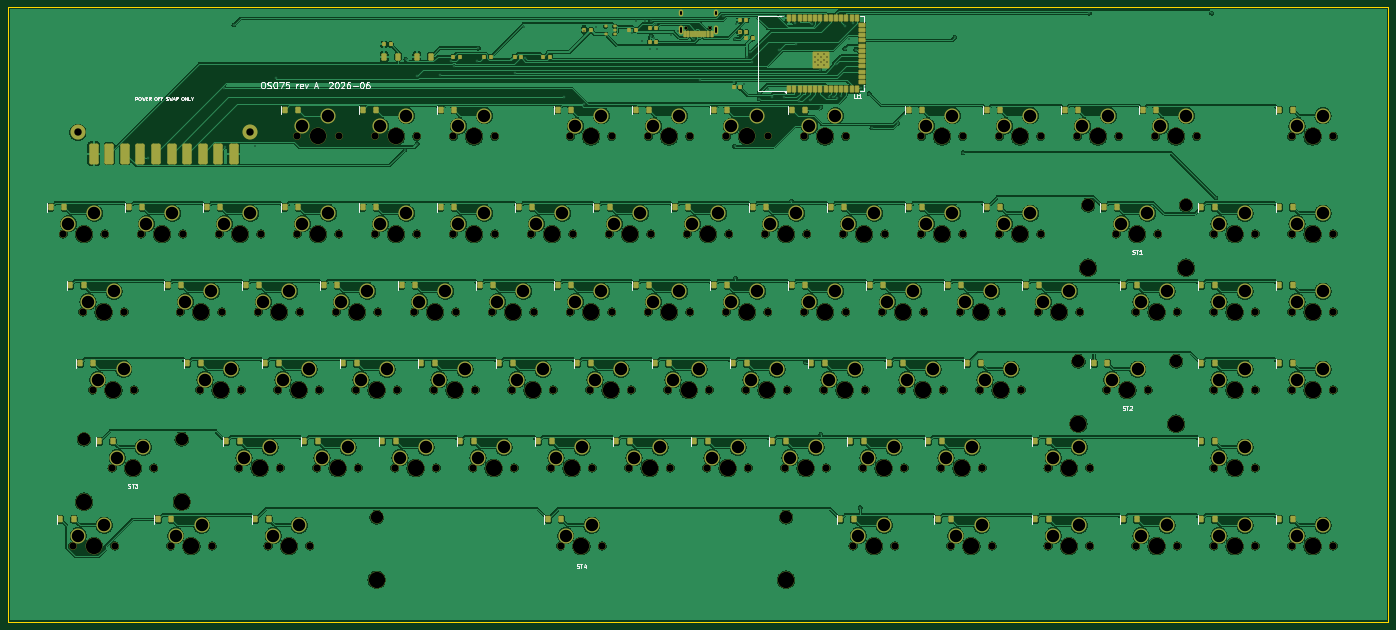
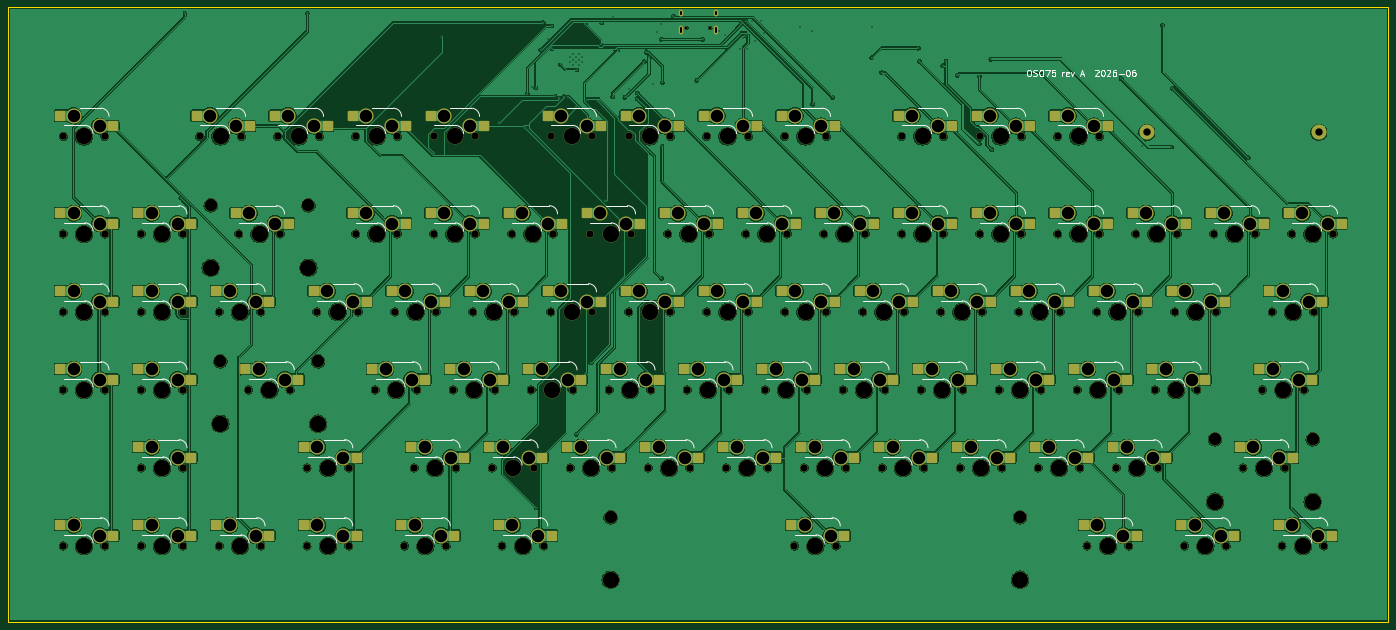
Circuit board: 11 layer files. Board 337.1 x 150.1 mm.
- bottom_copper: oso75-B_Cu.gbl (885583 bytes)
- bottom_mask: oso75-B_Mask.gbs (20451 bytes)
- paste: oso75-B_Paste.gbp (6758 bytes)
- bottom_silk: oso75-B_Silkscreen.gbo (31335 bytes)
- outline: oso75-Edge_Cuts.gm1 (620 bytes)
- top_copper: oso75-F_Cu.gtl (1028567 bytes)
- top_mask: oso75-F_Mask.gts (25635 bytes)
- paste: oso75-F_Paste.gtp (10235 bytes)
- top_silk: oso75-F_Silkscreen.gto (28037 bytes)
- drill: oso75-NPTH.drl (5103 bytes)
- drill: oso75-PTH.drl (4965 bytes)

=== bottom_copper: oso75-B_Cu.gbl (885583 bytes, source omitted) ===
=== bottom_mask: oso75-B_Mask.gbs (20451 bytes, source omitted) ===
=== paste: oso75-B_Paste.gbp (6758 bytes, source omitted) ===
=== bottom_silk: oso75-B_Silkscreen.gbo (31335 bytes, source omitted) ===
=== outline: oso75-Edge_Cuts.gm1 ===
%TF.GenerationSoftware,KiCad,Pcbnew,10.0.3*%
%TF.CreationDate,2026-06-10T19:08:34-07:00*%
%TF.ProjectId,oso75,6f736f37-352e-46b6-9963-61645f706362,rev?*%
%TF.SameCoordinates,Original*%
%TF.FileFunction,Profile,NP*%
%FSLAX46Y46*%
G04 Gerber Fmt 4.6, Leading zero omitted, Abs format (unit mm)*
G04 Created by KiCad (PCBNEW 10.0.3) date 2026-06-10 19:08:34*
%MOMM*%
%LPD*%
G01*
G04 APERTURE LIST*
%TA.AperFunction,Profile*%
%ADD10C,0.100000*%
%TD*%
G04 APERTURE END LIST*
D10*
X0Y0D02*
X337088000Y0D01*
X0Y-150063000D02*
X0Y0D01*
X337088000Y0D02*
X337088000Y-150063000D01*
X337088000Y-150063000D02*
X0Y-150063000D01*
M02*

=== top_copper: oso75-F_Cu.gtl (1028567 bytes, source omitted) ===
=== top_mask: oso75-F_Mask.gts (25635 bytes, source omitted) ===
=== paste: oso75-F_Paste.gtp (10235 bytes, source omitted) ===
=== top_silk: oso75-F_Silkscreen.gto (28037 bytes, source omitted) ===
=== drill: oso75-NPTH.drl ===
M48
; DRILL file KiCad 10.0.3 date 2026-06-10T19:08:35
; FORMAT={-:-/ absolute / metric / decimal}
; #@! TF.CreationDate,2026-06-10T19:08:35-07:00
; #@! TF.GenerationSoftware,Kicad,Pcbnew,10.0.3
; #@! TF.FileFunction,NonPlated,1,2,NPTH
FMAT,2
METRIC
; #@! TA.AperFunction,NonPlated,NPTH,ComponentDrill
T1C0.650
; #@! TA.AperFunction,NonPlated,NPTH,ComponentDrill
T2C1.750
; #@! TA.AperFunction,NonPlated,NPTH,ComponentDrill
T3C1.800
; #@! TA.AperFunction,NonPlated,NPTH,ComponentDrill
T4C3.048
; #@! TA.AperFunction,NonPlated,NPTH,ComponentDrill
T5C3.988
; #@! TA.AperFunction,NonPlated,NPTH,ComponentDrill
T6C4.000
%
G90
G05
T1
X165.65Y-5.003
X171.43Y-5.003
T2
X13.445Y-55.338
X15.826Y-131.538
X18.208Y-74.388
X20.589Y-93.438
X23.605Y-55.338
X25.351Y-112.488
X25.986Y-131.538
X28.368Y-74.388
X30.749Y-93.438
X32.495Y-55.338
X35.511Y-112.488
X39.639Y-131.538
X42.02Y-74.388
X42.655Y-55.338
X46.783Y-93.438
X49.799Y-131.538
X51.545Y-55.338
X52.18Y-74.388
X56.308Y-112.488
X56.943Y-93.438
X61.07Y-74.388
X61.705Y-55.338
X63.451Y-131.538
X65.832Y-93.438
X66.468Y-112.488
X70.595Y-31.526
X70.595Y-55.338
X71.23Y-74.388
X73.611Y-131.538
X75.358Y-112.488
X75.992Y-93.438
X80.12Y-74.388
X80.755Y-31.526
X80.755Y-55.338
X84.883Y-93.438
X85.518Y-112.488
X89.645Y-31.526
X89.645Y-55.338
X90.28Y-74.388
X94.407Y-112.488
X95.043Y-93.438
X99.17Y-74.388
X99.805Y-31.526
X99.805Y-55.338
X103.933Y-93.438
X104.567Y-112.488
X108.695Y-31.526
X108.695Y-55.338
X109.33Y-74.388
X113.458Y-112.488
X114.093Y-93.438
X118.22Y-74.388
X118.855Y-31.526
X118.855Y-55.338
X122.983Y-93.438
X123.618Y-112.488
X127.745Y-55.338
X128.38Y-74.388
X132.508Y-112.488
X133.143Y-93.438
X134.889Y-131.538
X137.27Y-31.526
X137.27Y-74.388
X137.905Y-55.338
X142.033Y-93.438
X142.668Y-112.488
X145.049Y-131.538
X146.795Y-55.338
X147.43Y-31.526
X147.43Y-74.388
X151.558Y-112.488
X152.193Y-93.438
X156.32Y-31.526
X156.32Y-74.388
X156.955Y-55.338
X161.082Y-93.438
X161.718Y-112.488
X165.845Y-55.338
X166.48Y-31.526
X166.48Y-74.388
X170.608Y-112.488
X171.242Y-93.438
X175.37Y-31.526
X175.37Y-74.388
X176.005Y-55.338
X180.133Y-93.438
X180.768Y-112.488
X184.895Y-55.338
X185.53Y-31.526
X185.53Y-74.388
X189.658Y-112.488
X190.293Y-93.438
X194.42Y-31.526
X194.42Y-74.388
X195.055Y-55.338
X199.183Y-93.438
X199.818Y-112.488
X203.945Y-55.338
X204.58Y-31.526
X204.58Y-74.388
X206.326Y-131.538
X208.707Y-112.488
X209.343Y-93.438
X213.47Y-74.388
X214.105Y-55.338
X216.486Y-131.538
X218.233Y-93.438
X218.867Y-112.488
X222.995Y-31.526
X222.995Y-55.338
X223.63Y-74.388
X227.758Y-112.488
X228.393Y-93.438
X230.139Y-131.538
X232.52Y-74.388
X233.155Y-31.526
X233.155Y-55.338
X237.283Y-93.438
X237.918Y-112.488
X240.299Y-131.538
X242.045Y-31.526
X242.045Y-55.338
X242.68Y-74.388
X247.443Y-93.438
X251.57Y-74.388
X252.205Y-31.526
X252.205Y-55.338
X253.951Y-112.488
X253.951Y-131.538
X261.095Y-31.526
X261.73Y-74.388
X264.111Y-112.488
X264.111Y-131.538
X268.239Y-93.438
X270.62Y-55.338
X271.255Y-31.526
X275.383Y-74.388
X275.383Y-131.538
X278.399Y-93.438
X280.145Y-31.526
X280.78Y-55.338
X285.543Y-74.388
X285.543Y-131.538
X290.305Y-31.526
X294.432Y-55.338
X294.432Y-74.388
X294.432Y-93.438
X294.432Y-112.488
X294.432Y-131.538
X304.592Y-55.338
X304.592Y-74.388
X304.592Y-93.438
X304.592Y-112.488
X304.592Y-131.538
X313.483Y-31.526
X313.483Y-55.338
X313.483Y-74.388
X313.483Y-93.438
X313.483Y-131.538
X323.643Y-31.526
X323.643Y-55.338
X323.643Y-74.388
X323.643Y-93.438
X323.643Y-131.538
T3
X17.0Y-30.5
X59.0Y-30.5
T4
X18.493Y-105.503
X42.369Y-105.503
X89.969Y-124.553
X189.969Y-124.553
X261.381Y-86.453
X263.762Y-48.353
X285.257Y-86.453
X287.638Y-48.353
T5
X18.493Y-120.713
X42.369Y-120.713
X89.969Y-139.763
X189.969Y-139.763
X261.381Y-101.663
X263.762Y-63.563
X285.257Y-101.663
X287.638Y-63.563
T6
X18.525Y-55.338
X20.906Y-131.538
X23.288Y-74.388
X25.669Y-93.438
X30.431Y-112.488
X37.575Y-55.338
X44.719Y-131.538
X47.1Y-74.388
X51.863Y-93.438
X56.625Y-55.338
X61.388Y-112.488
X66.15Y-74.388
X68.531Y-131.538
X70.912Y-93.438
X75.675Y-31.526
X75.675Y-55.338
X80.438Y-112.488
X85.2Y-74.388
X89.963Y-93.438
X94.725Y-31.526
X94.725Y-55.338
X99.487Y-112.488
X104.25Y-74.388
X109.013Y-93.438
X113.775Y-31.526
X113.775Y-55.338
X118.538Y-112.488
X123.3Y-74.388
X128.063Y-93.438
X132.825Y-55.338
X137.588Y-112.488
X139.969Y-131.538
X142.35Y-31.526
X142.35Y-74.388
X147.113Y-93.438
X151.875Y-55.338
X156.638Y-112.488
X161.4Y-31.526
X161.4Y-74.388
X166.162Y-93.438
X170.925Y-55.338
X175.688Y-112.488
X180.45Y-31.526
X180.45Y-74.388
X185.213Y-93.438
X189.975Y-55.338
X194.738Y-112.488
X199.5Y-31.526
X199.5Y-74.388
X204.263Y-93.438
X209.025Y-55.338
X211.406Y-131.538
X213.787Y-112.488
X218.55Y-74.388
X223.313Y-93.438
X228.075Y-31.526
X228.075Y-55.338
X232.838Y-112.488
X235.219Y-131.538
X237.6Y-74.388
X242.363Y-93.438
X247.125Y-31.526
X247.125Y-55.338
X256.65Y-74.388
X259.031Y-112.488
X259.031Y-131.538
X266.175Y-31.526
X273.319Y-93.438
X275.7Y-55.338
X280.463Y-74.388
X280.463Y-131.538
X285.225Y-31.526
X299.512Y-55.338
X299.512Y-74.388
X299.512Y-93.438
X299.512Y-112.488
X299.512Y-131.538
X318.563Y-31.526
X318.563Y-55.338
X318.563Y-74.388
X318.563Y-93.438
X318.563Y-131.538
M30

=== drill: oso75-PTH.drl ===
M48
; DRILL file KiCad 10.0.3 date 2026-06-10T19:08:35
; FORMAT={-:-/ absolute / metric / decimal}
; #@! TF.CreationDate,2026-06-10T19:08:35-07:00
; #@! TF.GenerationSoftware,Kicad,Pcbnew,10.0.3
; #@! TF.FileFunction,Plated,1,2,PTH
FMAT,2
METRIC
; #@! TA.AperFunction,Plated,PTH,ViaDrill
T1C0.300
; #@! TA.AperFunction,Plated,PTH,ComponentDrill
T2C0.300
; #@! TA.AperFunction,Plated,PTH,ComponentDrill
T3C0.600
; #@! TA.AperFunction,Plated,PTH,ComponentDrill
T4C3.050
%
G90
G05
T1
X34.2Y-36.725
X52.772Y-19.777
X53.015Y-34.108
X55.121Y-4.316
X60.164Y-33.764
X65.315Y-17.322
X96.909Y-34.738
X97.101Y-12.681
X99.894Y-16.778
X99.894Y-33.34
X105.358Y-16.619
X108.049Y-13.097
X108.849Y-14.254
X114.563Y-13.155
X114.819Y-9.946
X123.773Y-15.918
X126.0Y-4.916
X126.241Y-12.309
X135.713Y-21.962
X140.583Y-23.618
X140.7Y-5.666
X143.6Y-4.916
X152.45Y-6.313
X153.22Y-3.353
X154.72Y-8.103
X155.47Y-3.353
X156.72Y-10.103
X156.903Y-3.428
X157.045Y-6.903
X157.72Y-7.603
X158.14Y-4.109
X158.47Y-10.103
X161.97Y-6.853
X163.47Y-5.853
X167.427Y-7.787
X168.873Y-17.834
X174.686Y-2.126
X177.355Y-18.345
X177.405Y-33.962
X177.597Y-66.191
X177.624Y-7.747
X177.7Y-4.063
X178.7Y-6.063
X179.609Y-18.633
X180.486Y-12.03
X181.283Y-10.947
X181.737Y-13.24
X183.411Y-20.883
X183.471Y-22.305
X185.512Y-19.862
X186.456Y-21.993
X188.255Y-10.368
X189.299Y-2.362
X189.441Y-21.844
X191.252Y-47.357
X192.111Y-3.771
X192.426Y-8.961
X193.125Y-22.951
X194.715Y-86.815
X195.76Y-22.514
X196.192Y-4.142
X198.218Y-15.265
X198.387Y-24.448
X198.396Y-104.314
X200.485Y-21.774
X201.379Y-21.773
X202.194Y-13.95
X202.463Y-22.111
X203.471Y-21.763
X204.269Y-10.113
X204.366Y-4.525
X205.303Y-7.718
X206.379Y-3.767
X207.002Y-10.373
X208.072Y-122.172
X208.272Y-19.61
X209.145Y-19.44
X210.335Y-21.092
X210.952Y-29.443
X217.273Y-28.265
X231.229Y-7.264
X233.183Y-35.511
X264.064Y-1.426
X293.913Y-1.426
X294.903Y-46.537
T2
X197.06Y-12.063
X197.06Y-13.463
X197.76Y-11.363
X197.76Y-12.763
X197.76Y-14.163
X198.46Y-12.063
X198.46Y-13.463
X199.16Y-11.363
X199.16Y-12.763
X199.16Y-14.163
X199.86Y-12.063
X199.86Y-13.463
T4
X14.715Y-52.798
X17.096Y-128.998
X19.478Y-71.848
X21.065Y-50.258
X21.859Y-90.898
X23.446Y-126.458
X25.828Y-69.308
X26.621Y-109.948
X28.209Y-88.358
X32.971Y-107.408
X33.765Y-52.798
X40.115Y-50.258
X40.909Y-128.998
X43.29Y-71.848
X47.259Y-126.458
X48.053Y-90.898
X49.64Y-69.308
X52.815Y-52.798
X54.403Y-88.358
X57.578Y-109.948
X59.165Y-50.258
X62.34Y-71.848
X63.928Y-107.408
X64.721Y-128.998
X67.102Y-90.898
X68.69Y-69.308
X71.071Y-126.458
X71.865Y-28.986
X71.865Y-52.798
X73.452Y-88.358
X76.628Y-109.948
X78.215Y-26.446
X78.215Y-50.258
X81.39Y-71.848
X82.978Y-107.408
X86.153Y-90.898
X87.74Y-69.308
X90.915Y-28.986
X90.915Y-52.798
X92.503Y-88.358
X95.677Y-109.948
X97.265Y-26.446
X97.265Y-50.258
X100.44Y-71.848
X102.027Y-107.408
X105.203Y-90.898
X106.79Y-69.308
X109.965Y-28.986
X109.965Y-52.798
X111.553Y-88.358
X114.728Y-109.948
X116.315Y-26.446
X116.315Y-50.258
X119.49Y-71.848
X121.078Y-107.408
X124.253Y-90.898
X125.84Y-69.308
X129.015Y-52.798
X130.603Y-88.358
X133.778Y-109.948
X135.365Y-50.258
X136.159Y-128.998
X138.54Y-28.986
X138.54Y-71.848
X140.128Y-107.408
X142.509Y-126.458
X143.303Y-90.898
X144.89Y-26.446
X144.89Y-69.308
X148.065Y-52.798
X149.653Y-88.358
X152.828Y-109.948
X154.415Y-50.258
X157.59Y-28.986
X157.59Y-71.848
X159.178Y-107.408
X162.352Y-90.898
X163.94Y-26.446
X163.94Y-69.308
X167.115Y-52.798
X168.702Y-88.358
X171.878Y-109.948
X173.465Y-50.258
X176.64Y-28.986
X176.64Y-71.848
X178.228Y-107.408
X181.403Y-90.898
X182.99Y-26.446
X182.99Y-69.308
X186.165Y-52.798
X187.753Y-88.358
X190.928Y-109.948
X192.515Y-50.258
X195.69Y-28.986
X195.69Y-71.848
X197.278Y-107.408
X200.453Y-90.898
X202.04Y-26.446
X202.04Y-69.308
X205.215Y-52.798
X206.803Y-88.358
X207.596Y-128.998
X209.977Y-109.948
X211.565Y-50.258
X213.946Y-126.458
X214.74Y-71.848
X216.327Y-107.408
X219.503Y-90.898
X221.09Y-69.308
X224.265Y-28.986
X224.265Y-52.798
X225.853Y-88.358
X229.028Y-109.948
X230.615Y-26.446
X230.615Y-50.258
X231.409Y-128.998
X233.79Y-71.848
X235.378Y-107.408
X237.759Y-126.458
X238.553Y-90.898
X240.14Y-69.308
X243.315Y-28.986
X243.315Y-52.798
X244.903Y-88.358
X249.665Y-26.446
X249.665Y-50.258
X252.84Y-71.848
X255.221Y-109.948
X255.221Y-128.998
X259.19Y-69.308
X261.571Y-107.408
X261.571Y-126.458
X262.365Y-28.986
X268.715Y-26.446
X269.509Y-90.898
X271.89Y-52.798
X275.859Y-88.358
X276.653Y-71.848
X276.653Y-128.998
X278.24Y-50.258
X281.415Y-28.986
X283.003Y-69.308
X283.003Y-126.458
X287.765Y-26.446
X295.702Y-52.798
X295.702Y-71.848
X295.702Y-90.898
X295.702Y-109.948
X295.702Y-128.998
X302.052Y-50.258
X302.052Y-69.308
X302.052Y-88.358
X302.052Y-107.408
X302.052Y-126.458
X314.753Y-28.986
X314.753Y-52.798
X314.753Y-71.848
X314.753Y-90.898
X314.753Y-128.998
X321.103Y-26.446
X321.103Y-50.258
X321.103Y-69.308
X321.103Y-88.358
X321.103Y-126.458
T3
X164.22Y-1.653G85X164.22Y-1.053
G05
X164.22Y-6.083G85X164.22Y-4.983
G05
X172.86Y-1.653G85X172.86Y-1.053
G05
X172.86Y-6.083G85X172.86Y-4.983
G05
M30
